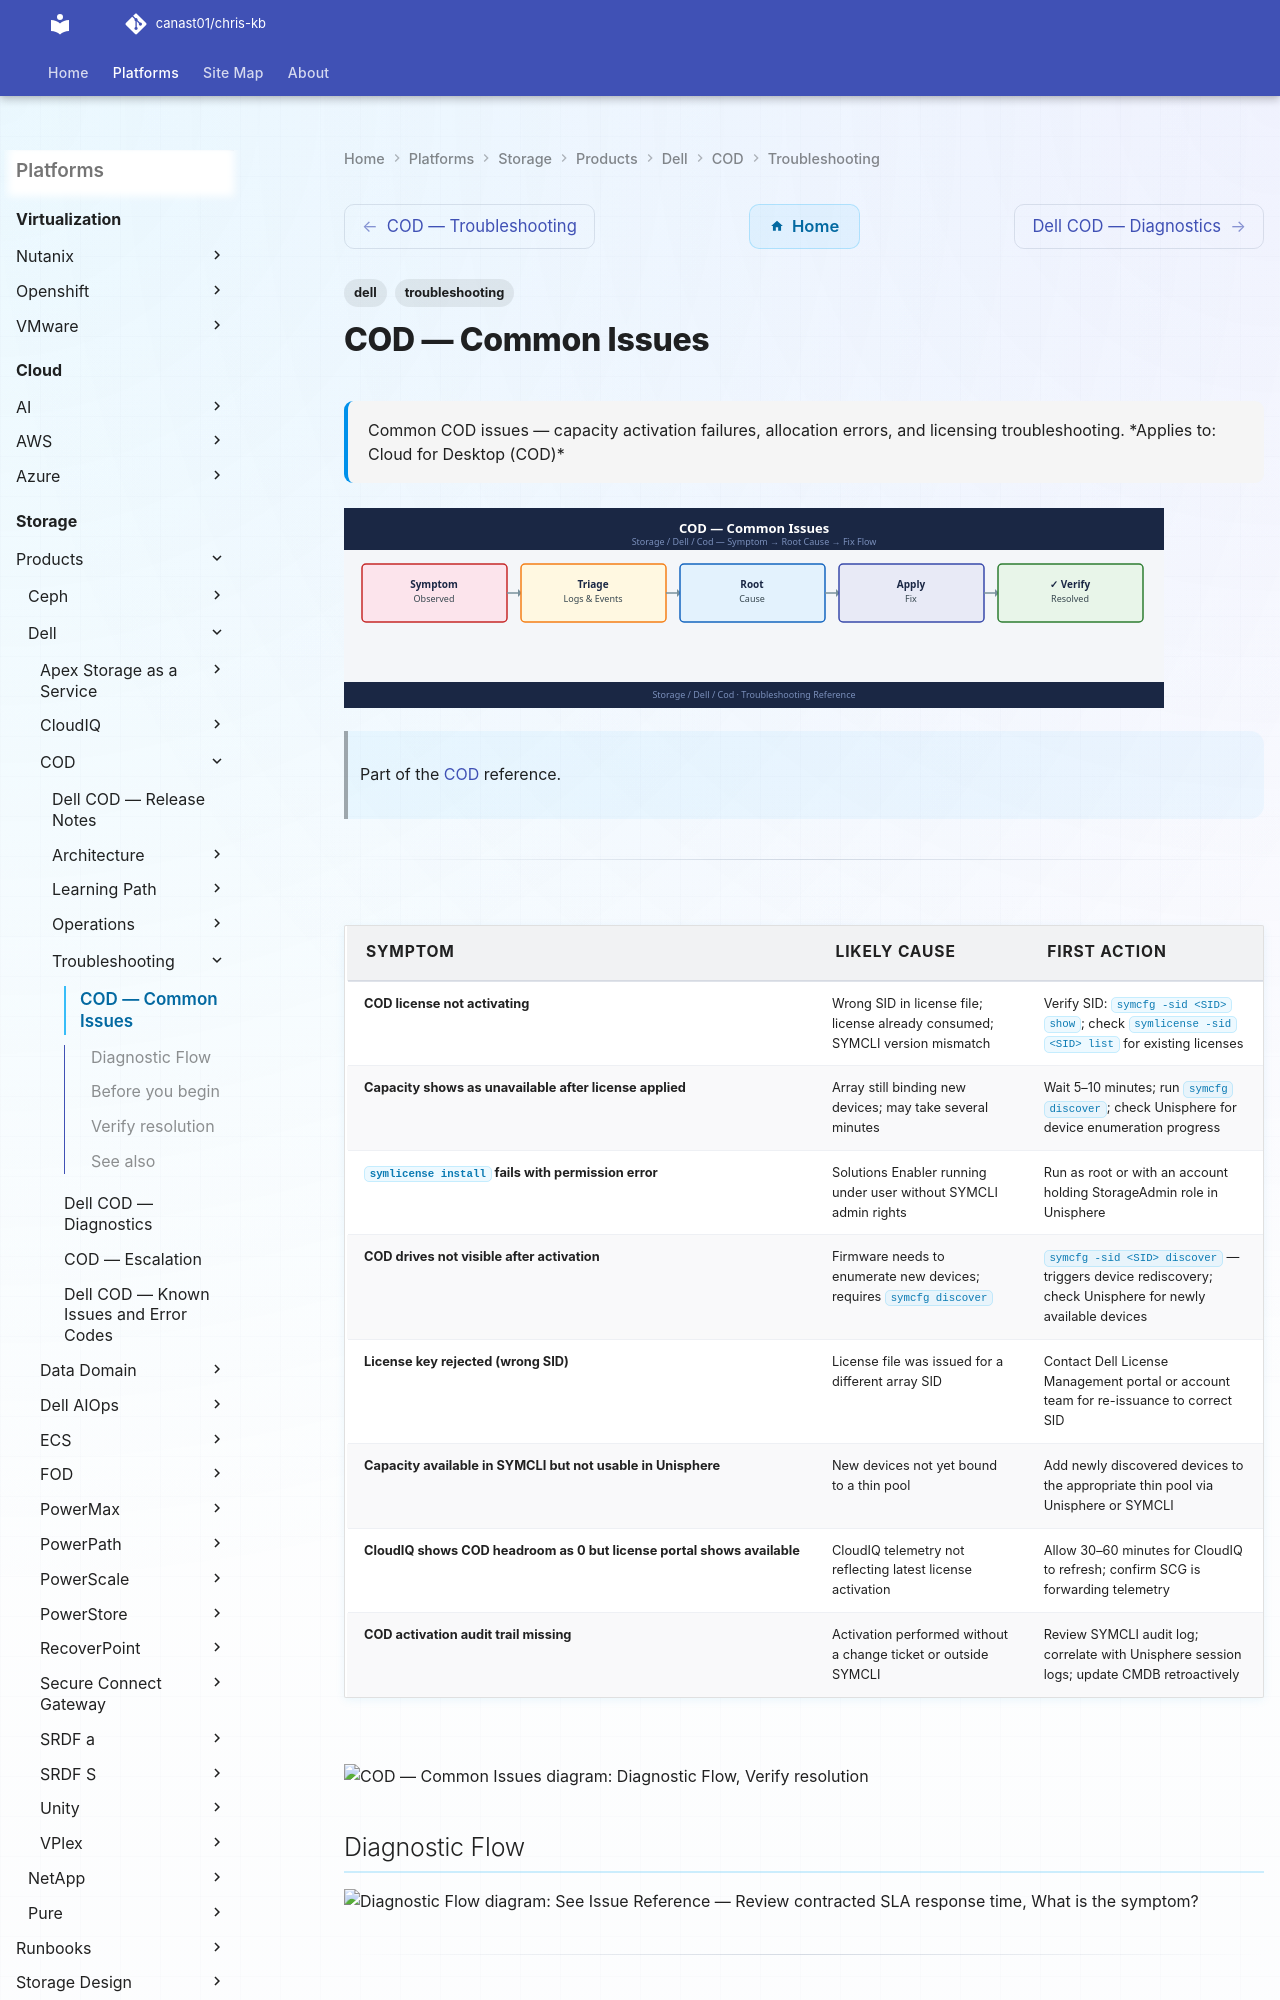

repository: canast01/chris-kb · page: storage/products/dell/cod/troubleshooting/common-issues/index.html · generator: mkdocs

---
tags:
  - dell
  - troubleshooting
search:
  boost: 1.5
description: "Common COD issues — capacity activation failures, allocation errors, and licensing troubleshooting."
---
# COD — Common Issues

<div class="kb-summary">
Common COD issues — capacity activation failures, allocation errors, and licensing troubleshooting.

*Applies to: Cloud for Desktop (COD)*
</div>
![COD — Common Issues](../../../../../assets/storage-dell-cod-troubleshooting-common-issues.svg)

> Part of the [COD](../index.md) reference.

---
